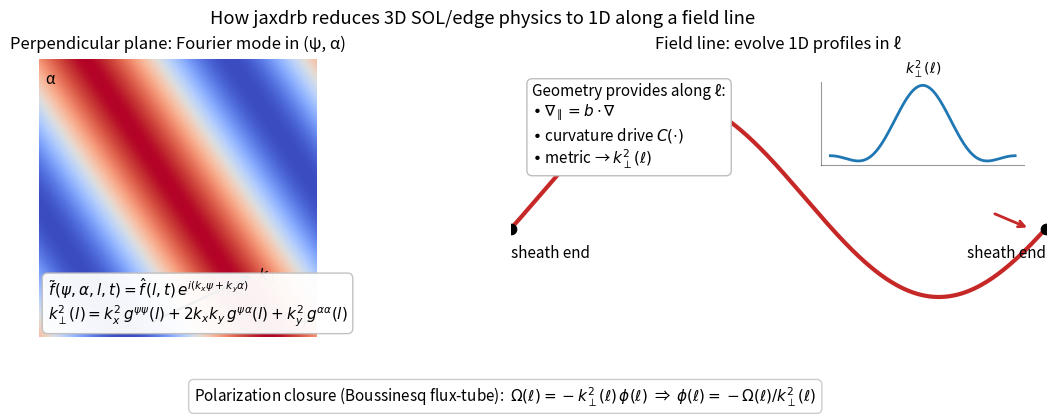

The script that saved this image:
"""Generate the README schematic: flux-tube reduction to 1D along a field line.

This script is intentionally self-contained (Matplotlib only) so it can be re-run
to regenerate `docs/assets/images/flux_tube_coordinates.png`.
"""

from __future__ import annotations

from pathlib import Path

import numpy as np


def _set_style() -> None:
    import matplotlib as mpl

    mpl.rcParams.update(
        {
            "figure.dpi": 130,
            "savefig.dpi": 220,
            "font.size": 11,
            "axes.titlesize": 12,
            "axes.labelsize": 11,
            "axes.spines.top": False,
            "axes.spines.right": False,
        }
    )


def main() -> None:
    _set_style()

    import matplotlib.pyplot as plt

    out = Path("docs/assets/images/flux_tube_coordinates.png")
    out.parent.mkdir(parents=True, exist_ok=True)

    fig = plt.figure(figsize=(11.5, 4.2))
    gs = fig.add_gridspec(1, 2, width_ratios=[1.05, 1.25])

    # --- Panel A: perpendicular Fourier representation (psi, alpha).
    axL = fig.add_subplot(gs[0, 0])
    axL.set_title("Perpendicular plane: Fourier mode in (ψ, α)", pad=8)

    # Background plane-wave patch (purely illustrative).
    n = 160
    x = np.linspace(-1.0, 1.0, n)
    y = np.linspace(-1.0, 1.0, n)
    X, Y = np.meshgrid(x, y, indexing="xy")
    Z = np.cos(3.0 * X + 2.0 * Y)
    axL.imshow(
        Z,
        origin="lower",
        extent=[x.min(), x.max(), y.min(), y.max()],
        cmap="coolwarm",
        vmin=-1.0,
        vmax=1.0,
        interpolation="bilinear",
    )
    axL.set_xticks([])
    axL.set_yticks([])
    for sp in axL.spines.values():
        sp.set_visible(False)

    # Compact axis labels kept inside the panel (prevents clipping in README renderers).
    axL.text(0.98, 0.04, "ψ", transform=axL.transAxes, ha="right", va="bottom")
    axL.text(0.02, 0.96, "α", transform=axL.transAxes, ha="left", va="top")

    # kx/ky direction hints.
    axL.annotate(
        "",
        xy=(0.55, -0.55),
        xytext=(-0.2, -0.9),
        arrowprops={"arrowstyle": "->", "lw": 2, "color": "k"},
    )
    axL.text(0.58, -0.55, r"$k_\perp$", ha="left", va="center")

    axL.text(
        0.03,
        0.03,
        r"$\tilde f(\psi,\alpha,l,t)=\hat f(l,t)\,e^{i(k_x\psi+k_y\alpha)}$"
        "\n"
        r"$k_\perp^2(l)=k_x^2\,g^{\psi\psi}(l)+2k_xk_y\,g^{\psi\alpha}(l)+k_y^2\,g^{\alpha\alpha}(l)$",
        transform=axL.transAxes,
        ha="left",
        va="bottom",
        bbox={"boxstyle": "round,pad=0.35", "fc": "white", "ec": "0.75", "alpha": 0.95},
    )

    # --- Panel B: field-line coordinate (l) with geometry-provided coefficients.
    axR = fig.add_subplot(gs[0, 1])
    axR.set_title("Field line: evolve 1D profiles in ℓ", pad=8)
    axR.set_xticks([])
    axR.set_yticks([])
    axR.set_xlim(0.0, 1.0)
    axR.set_ylim(-1.05, 1.05)
    for sp in axR.spines.values():
        sp.set_visible(False)

    s = np.linspace(0.0, 1.0, 400)
    curve = 0.75 * np.sin(2.0 * np.pi * (s - 0.05))
    axR.plot(s, curve, color="#c62828", lw=3)
    axR.scatter([0.0, 1.0], [curve[0], curve[-1]], s=55, color="k", zorder=5)
    axR.text(0.0, curve[0] - 0.12, "sheath end", ha="left", va="top")
    axR.text(1.0, curve[-1] - 0.12, "sheath end", ha="right", va="top")
    axR.annotate(
        "",
        xy=(0.97, curve[-1]),
        xytext=(0.90, curve[-1] + 0.12),
        arrowprops={"arrowstyle": "->", "lw": 2, "color": "#c62828"},
    )

    axR.text(
        0.04,
        0.92,
        "Geometry provides along ℓ:\n"
        r"• $\nabla_\parallel=b\cdot\nabla$"
        "\n"
        r"• curvature drive $C(\cdot)$"
        "\n"
        r"• metric → $k_\perp^2(\ell)$",
        transform=axR.transAxes,
        ha="left",
        va="top",
        bbox={"boxstyle": "round,pad=0.35", "fc": "white", "ec": "0.75"},
    )

    # Small inset showing k_perp^2(l) varying along the line.
    ax_in = axR.inset_axes([0.58, 0.62, 0.38, 0.30])
    l = np.linspace(-np.pi, np.pi, 200)
    k2 = 1.0 + 0.35 * np.cos(l) + 0.15 * np.cos(2 * l)
    ax_in.plot(l, k2, color="C0", lw=2)
    ax_in.set_title(r"$k_\perp^2(\ell)$", fontsize=10)
    ax_in.set_xticks([])
    ax_in.set_yticks([])
    for sp in ax_in.spines.values():
        sp.set_alpha(0.4)

    # Polarization closure callout (kept separate, no overlap).
    fig.text(
        0.52,
        0.03,
        r"Polarization closure (Boussinesq flux-tube):  $\Omega(\ell)=-k_\perp^2(\ell)\,\phi(\ell)$  ⇒  "
        r"$\phi(\ell)=-\Omega(\ell)/k_\perp^2(\ell)$",
        ha="center",
        va="bottom",
        fontsize=11,
        bbox={"boxstyle": "round,pad=0.35", "fc": "white", "ec": "0.80"},
    )

    fig.suptitle("How jaxdrb reduces 3D SOL/edge physics to 1D along a field line", y=0.98)
    fig.subplots_adjust(left=0.04, right=0.99, top=0.86, bottom=0.20, wspace=0.22)
    fig.savefig(out)
    plt.close(fig)

    print(f"[make_flux_tube_coordinates] wrote {out}")


if __name__ == "__main__":
    main()
